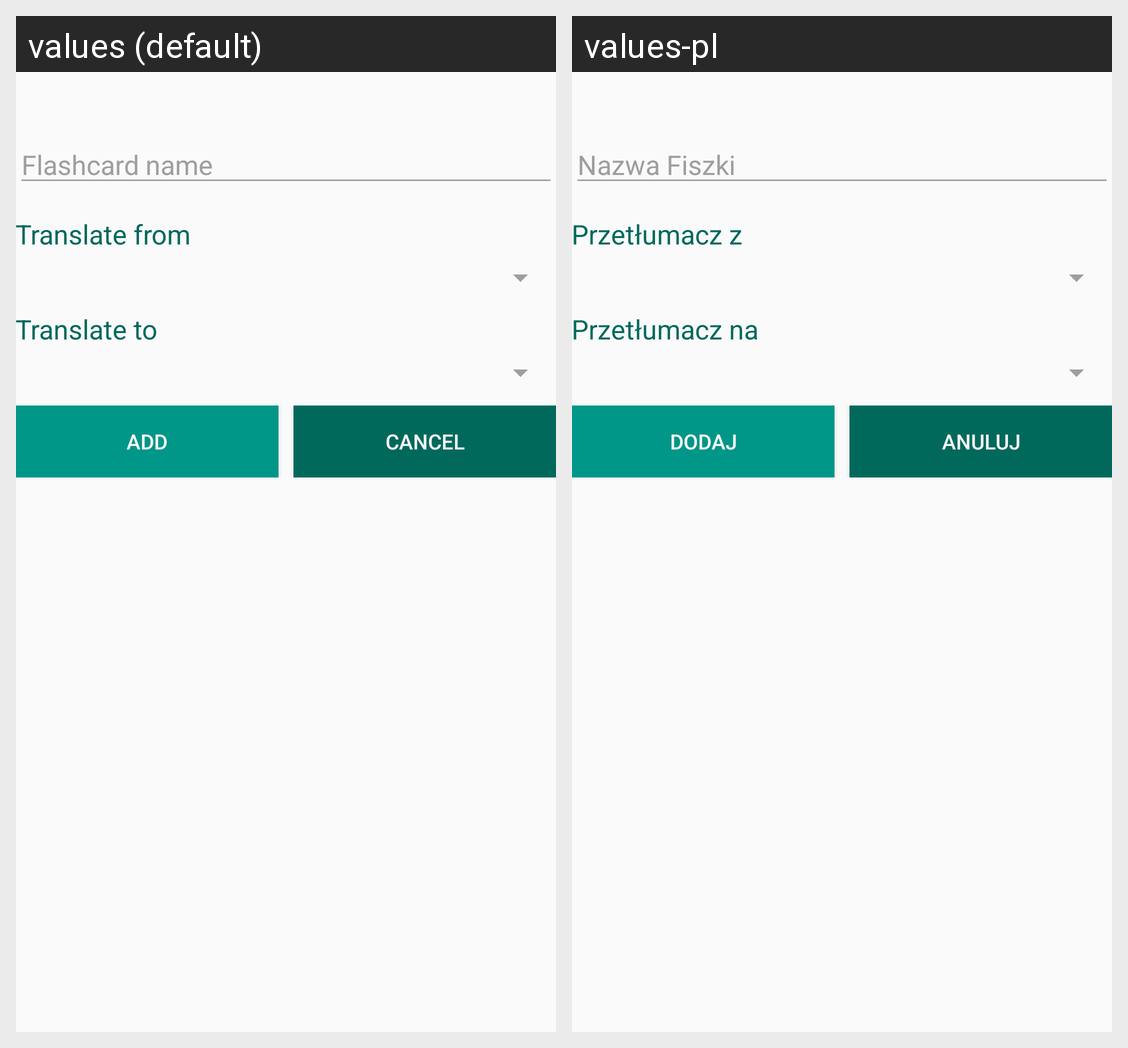

Strings drawn on this Android screen and how each of the app's shown locales translates them:
Android screen res/layout/dialog_add_list.xml rendered under 2 locales, left to right: values (default), values-pl. Device: Nexus 5 (rendered at 1080×1920; each locale shown at half size, 540×960, under a caption strip naming it); theme AppTheme.
Strings drawn on this screen, with the default value and each locale's value (text and hints the layout hard-codes, and strings that could not be matched under every locale, appear in the picture but are not listed):

flashcardName
  values: Flashcard name
  values-pl: Nazwa Fiszki

translateFrom
  values: Translate from
  values-pl: Przetłumacz z

translateTo
  values: Translate to
  values-pl: Przetłumacz na

add
  values: Add
  values-pl: Dodaj

cancel
  values: Cancel
  values-pl: Anuluj
